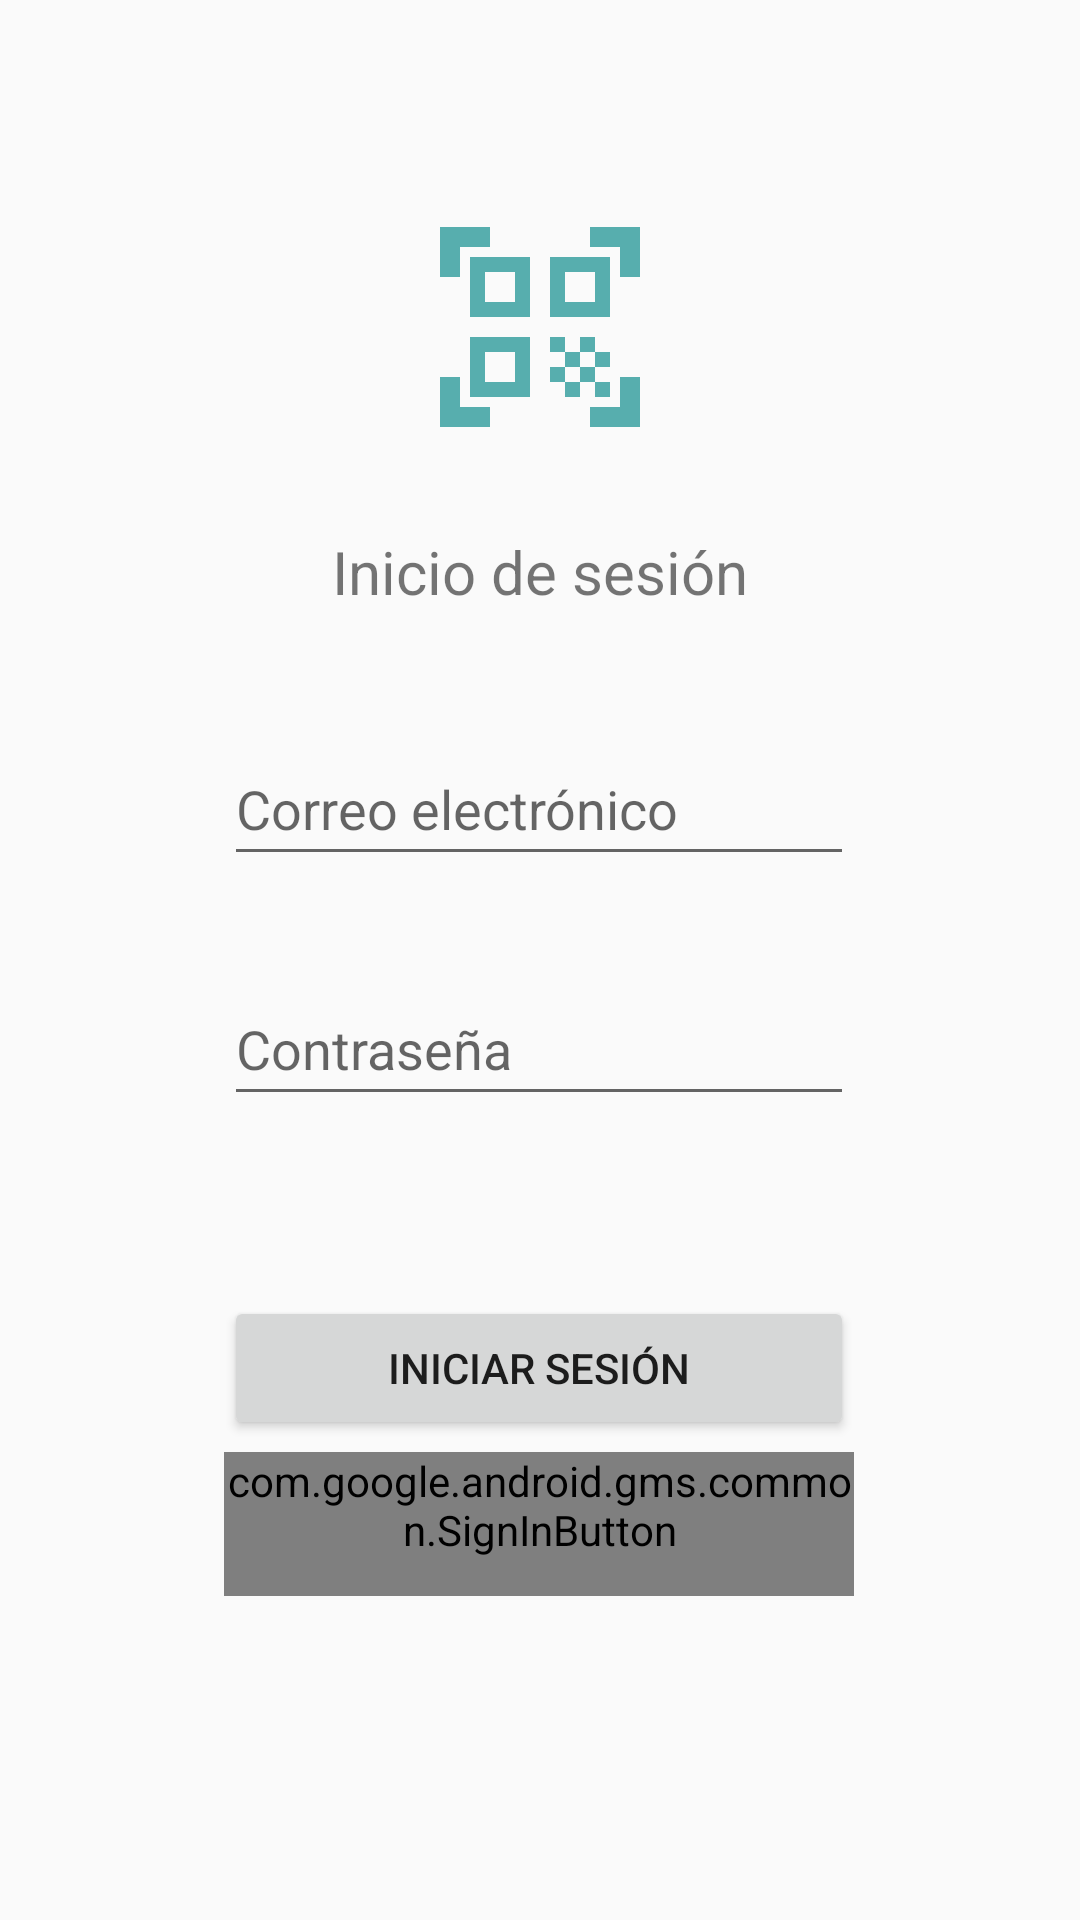

Layout XML and referenced resources for this Android screen:
<!-- AndroidManifest.xml: application theme Theme.AppCompat.DayNight -->
<!-- res/layout/activity_main.xml -->
<?xml version="1.0" encoding="utf-8"?>
<androidx.constraintlayout.widget.ConstraintLayout xmlns:android="http://schemas.android.com/apk/res/android"
    xmlns:app="http://schemas.android.com/apk/res-auto"
    xmlns:tools="http://schemas.android.com/tools"
    android:layout_width="match_parent"
    android:layout_height="match_parent"
    tools:context=".MainActivity">

    <EditText
        android:id="@+id/editTextCorreo"
        android:layout_width="wrap_content"
        android:layout_height="wrap_content"
        android:layout_marginTop="244dp"
        android:ems="10"
        android:hint="Correo electrónico"
        android:inputType="textPersonName"
        android:minHeight="48dp"
        app:layout_constraintEnd_toEndOf="parent"
        app:layout_constraintHorizontal_bias="0.497"
        app:layout_constraintStart_toStartOf="parent"
        app:layout_constraintTop_toTopOf="parent" />

    <Button
        android:id="@+id/buttonIniciarSesion"
        android:layout_width="0dp"
        android:layout_height="wrap_content"
        android:layout_marginTop="60dp"
        android:minHeight="48dp"
        android:text="@string/boton_iniciar_sesion"
        app:layout_constraintEnd_toEndOf="@+id/editTextPassword"
        app:layout_constraintStart_toStartOf="@+id/editTextPassword"
        app:layout_constraintTop_toBottomOf="@+id/editTextPassword" />

    <TextView
        android:id="@+id/textView"
        android:layout_width="wrap_content"
        android:layout_height="wrap_content"
        android:layout_marginBottom="40dp"
        android:textSize="20dp"
        android:text="@string/texto_bienvenida"
        app:layout_constraintBottom_toTopOf="@+id/editTextCorreo"
        app:layout_constraintEnd_toEndOf="parent"
        app:layout_constraintStart_toStartOf="parent" />

    <EditText
        android:id="@+id/editTextPassword"
        android:layout_width="wrap_content"
        android:layout_height="wrap_content"
        android:layout_marginTop="32dp"
        android:ems="10"
        android:hint="Contraseña"
        android:inputType="textPassword"
        android:minHeight="48dp"
        app:layout_constraintEnd_toEndOf="@+id/editTextCorreo"
        app:layout_constraintHorizontal_bias="0.0"
        app:layout_constraintStart_toStartOf="@+id/editTextCorreo"
        app:layout_constraintTop_toBottomOf="@+id/editTextCorreo" />

    <ImageView
        android:id="@+id/imageView"
        android:layout_width="wrap_content"
        android:layout_height="wrap_content"
        android:layout_marginBottom="28dp"
        app:layout_constraintBottom_toTopOf="@+id/textView"
        app:layout_constraintEnd_toEndOf="@+id/textView"
        app:layout_constraintStart_toStartOf="@+id/textView"
        app:srcCompat="@drawable/ic_baseline_inicio_de_sesion_scanner_80" />

    <com.google.android.gms.common.SignInButton
        android:id="@+id/buttonLoginGoogle"
        android:layout_width="0dp"
        android:layout_height="wrap_content"
        android:layout_marginTop="4dp"
        android:minHeight="48dp"
        app:layout_constraintEnd_toEndOf="@+id/buttonIniciarSesion"
        app:layout_constraintHorizontal_bias="0.0"
        app:layout_constraintStart_toStartOf="@+id/buttonIniciarSesion"
        app:layout_constraintTop_toBottomOf="@+id/buttonIniciarSesion">
    </com.google.android.gms.common.SignInButton>

</androidx.constraintlayout.widget.ConstraintLayout>
<!-- resources referenced by this layout -->
<resources>
  <!-- drawable ic_baseline_inicio_de_sesion_scanner_80 (drawable) -->
  <vector android:height="80dp" android:tint="#57AEAE"
      android:viewportHeight="24" android:viewportWidth="24"
      android:width="80dp" xmlns:android="http://schemas.android.com/apk/res/android">
      <path android:fillColor="@android:color/white" android:pathData="M9.5,6.5v3h-3v-3H9.5M11,5H5v6h6V5L11,5zM9.5,14.5v3h-3v-3H9.5M11,13H5v6h6V13L11,13zM17.5,6.5v3h-3v-3H17.5M19,5h-6v6h6V5L19,5zM13,13h1.5v1.5H13V13zM14.5,14.5H16V16h-1.5V14.5zM16,13h1.5v1.5H16V13zM13,16h1.5v1.5H13V16zM14.5,17.5H16V19h-1.5V17.5zM16,16h1.5v1.5H16V16zM17.5,14.5H19V16h-1.5V14.5zM17.5,17.5H19V19h-1.5V17.5zM22,7h-2V4h-3V2h5V7zM22,22v-5h-2v3h-3v2H22zM2,22h5v-2H4v-3H2V22zM2,2v5h2V4h3V2H2z"/>
  </vector>
  <string name="boton_iniciar_sesion">Iniciar sesión</string>
  <string name="texto_bienvenida">Inicio de sesión</string>
</resources>
